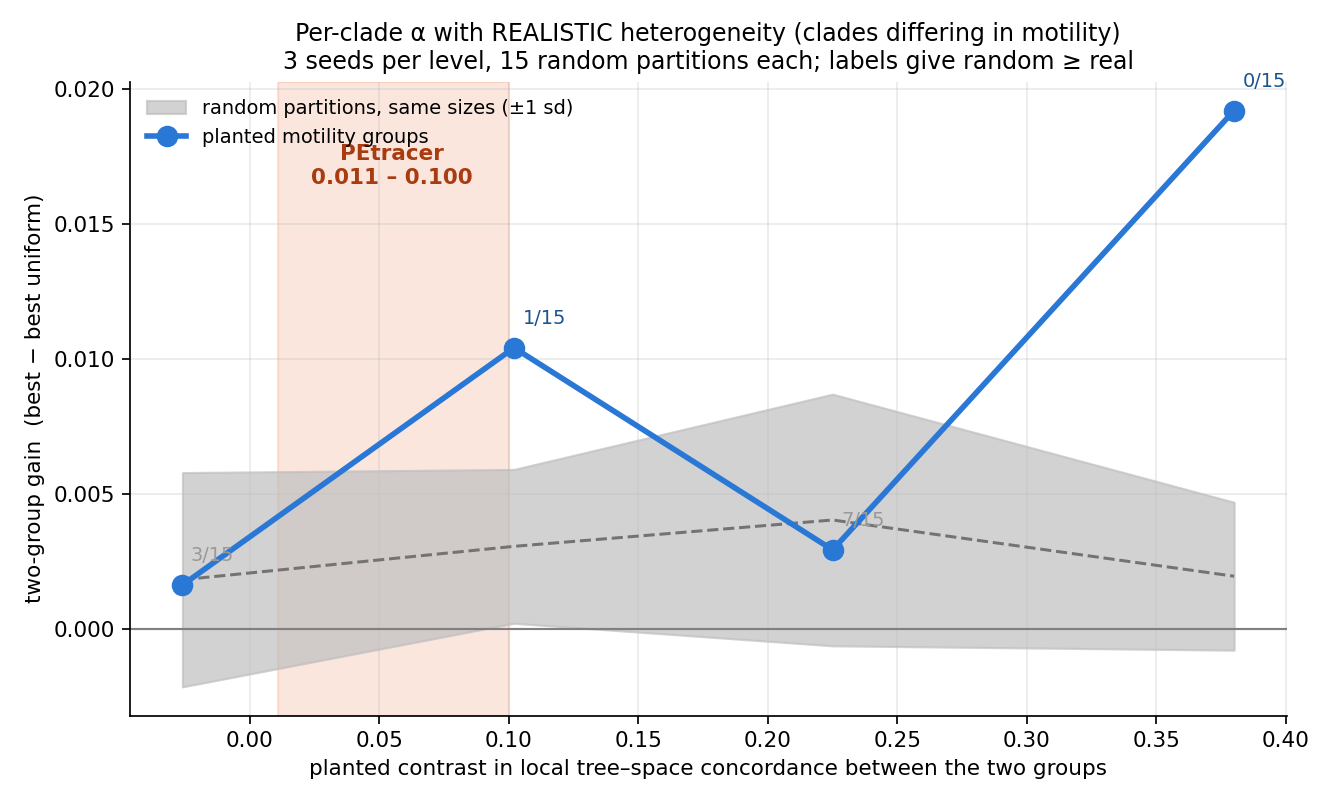

Values plotted in this chart, from the file beside it:
mix, seed, draw, real, gain, best, u1, u2
(0.45, 0.45), 0, -1, True, 0.0, 0.1084, 0.3, 0.3
(0.45, 0.45), 0, 0, False, 0.006836, 0.1123, 0.6, 0.45
(0.45, 0.45), 0, 1, False, 0.01465, 0.1162, 0.45, 0.3
(0.45, 0.45), 0, 2, False, 0.004883, 0.1152, 0.3, 0.45
(0.45, 0.45), 0, 3, False, 0.0, 0.1211, 0.45, 0.45
(0.45, 0.45), 0, 4, False, 0.0, 0.1074, 0.3, 0.3
(0.45, 0.45), 1, -1, True, 0.0, 0.1045, 0.15, 0.15
(0.45, 0.45), 1, 0, False, 0.0, 0.1152, 0.3, 0.3
(0.45, 0.45), 1, 1, False, 0.0, 0.1025, 0.45, 0.3
(0.45, 0.45), 1, 2, False, 0.0, 0.1133, 0.3, 0.3
(0.45, 0.45), 1, 3, False, 0.0, 0.1123, 0.3, 0.3
(0.45, 0.45), 1, 4, False, 0.0, 0.1143, 0.3, 0.3
(0.45, 0.45), 2, -1, True, 0.004883, 0.1016, 0.45, 0.3
(0.45, 0.45), 2, 0, False, 0.0, 0.1055, 0.45, 0.45
(0.45, 0.45), 2, 1, False, 0.0, 0.1055, 0.3, 0.3
(0.45, 0.45), 2, 2, False, 0.0, 0.1025, 0.3, 0.3
(0.45, 0.45), 2, 3, False, 0.0009766, 0.1094, 0.6, 0.45
(0.45, 0.45), 2, 4, False, 0.0, 0.1064, 0.45, 0.45
(0.35, 0.55), 0, -1, True, 0.008789, 0.1104, 0.45, 0.3
(0.35, 0.55), 0, 0, False, 0.0, 0.1074, 0.3, 0.3
(0.35, 0.55), 0, 1, False, 0.0, 0.1133, 0.3, 0.3
(0.35, 0.55), 0, 2, False, 0.004883, 0.1113, 0.45, 0.3
(0.35, 0.55), 0, 3, False, 0.00293, 0.1113, 0.3, 0.45
(0.35, 0.55), 0, 4, False, 0.0, 0.1152, 0.45, 0.45
(0.35, 0.55), 1, -1, True, 0.0127, 0.1172, 0.3, 0.15
(0.35, 0.55), 1, 0, False, 0.00293, 0.1172, 0.3, 0.6
(0.35, 0.55), 1, 1, False, 0.00293, 0.1113, 0.45, 0.3
(0.35, 0.55), 1, 2, False, 0.0, 0.1191, 0.3, 0.3
(0.35, 0.55), 1, 3, False, 0.00293, 0.123, 0.45, 0.3
(0.35, 0.55), 1, 4, False, 0.003906, 0.1143, 0.6, 0.3
(0.35, 0.55), 2, -1, True, 0.009766, 0.1016, 0.45, 0.3
(0.35, 0.55), 2, 0, False, 0.004883, 0.1055, 0.6, 0.3
(0.35, 0.55), 2, 1, False, 0.003906, 0.1045, 0.3, 0.45
(0.35, 0.55), 2, 2, False, 0.001953, 0.1016, 0.6, 0.3
(0.35, 0.55), 2, 3, False, 0.01172, 0.1182, 0.6, 0.45
(0.35, 0.55), 2, 4, False, 0.00293, 0.1025, 0.45, 0.3
(0.25, 0.65), 0, -1, True, 0.004883, 0.1133, 0.45, 0.3
(0.25, 0.65), 0, 0, False, 0.0, 0.1143, 0.3, 0.3
(0.25, 0.65), 0, 1, False, 0.01465, 0.1201, 0.45, 0.3
(0.25, 0.65), 0, 2, False, 0.0, 0.1172, 0.45, 0.45
(0.25, 0.65), 0, 3, False, 0.0009766, 0.1074, 0.45, 0.3
(0.25, 0.65), 0, 4, False, 0.0, 0.1172, 0.3, 0.3
(0.25, 0.65), 1, -1, True, 0.003906, 0.1133, 0.3, 0.15
(0.25, 0.65), 1, 0, False, 0.0, 0.1152, 0.3, 0.3
(0.25, 0.65), 1, 1, False, 0.006836, 0.1172, 0.15, 0.3
(0.25, 0.65), 1, 2, False, 0.001953, 0.1123, 0.45, 0.3
(0.25, 0.65), 1, 3, False, 0.01074, 0.1201, 0.3, 0.45
(0.25, 0.65), 1, 4, False, 0.0, 0.1191, 0.3, 0.3
(0.25, 0.65), 2, -1, True, 0.0, 0.1113, 0.45, 0.45
(0.25, 0.65), 2, 0, False, 0.0, 0.1133, 0.45, 0.45
(0.25, 0.65), 2, 1, False, 0.004883, 0.1025, 0.15, 0.3
(0.25, 0.65), 2, 2, False, 0.01074, 0.1035, 0.45, 0.3
(0.25, 0.65), 2, 3, False, 0.005859, 0.1084, 0.45, 0.3
(0.25, 0.65), 2, 4, False, 0.003906, 0.1084, 0.3, 0.45
(0.15, 0.85), 0, -1, True, 0.01074, 0.1172, 0.6, 0.3
(0.15, 0.85), 0, 0, False, 0.0, 0.1064, 0.3, 0.3
(0.15, 0.85), 0, 1, False, 0.00293, 0.1006, 0.45, 0.3
(0.15, 0.85), 0, 2, False, 0.001953, 0.1035, 0.3, 0.45
(0.15, 0.85), 0, 3, False, 0.006836, 0.1025, 0.3, 0.6
(0.15, 0.85), 0, 4, False, 0.0, 0.1094, 0.3, 0.3
... 12 more rows
